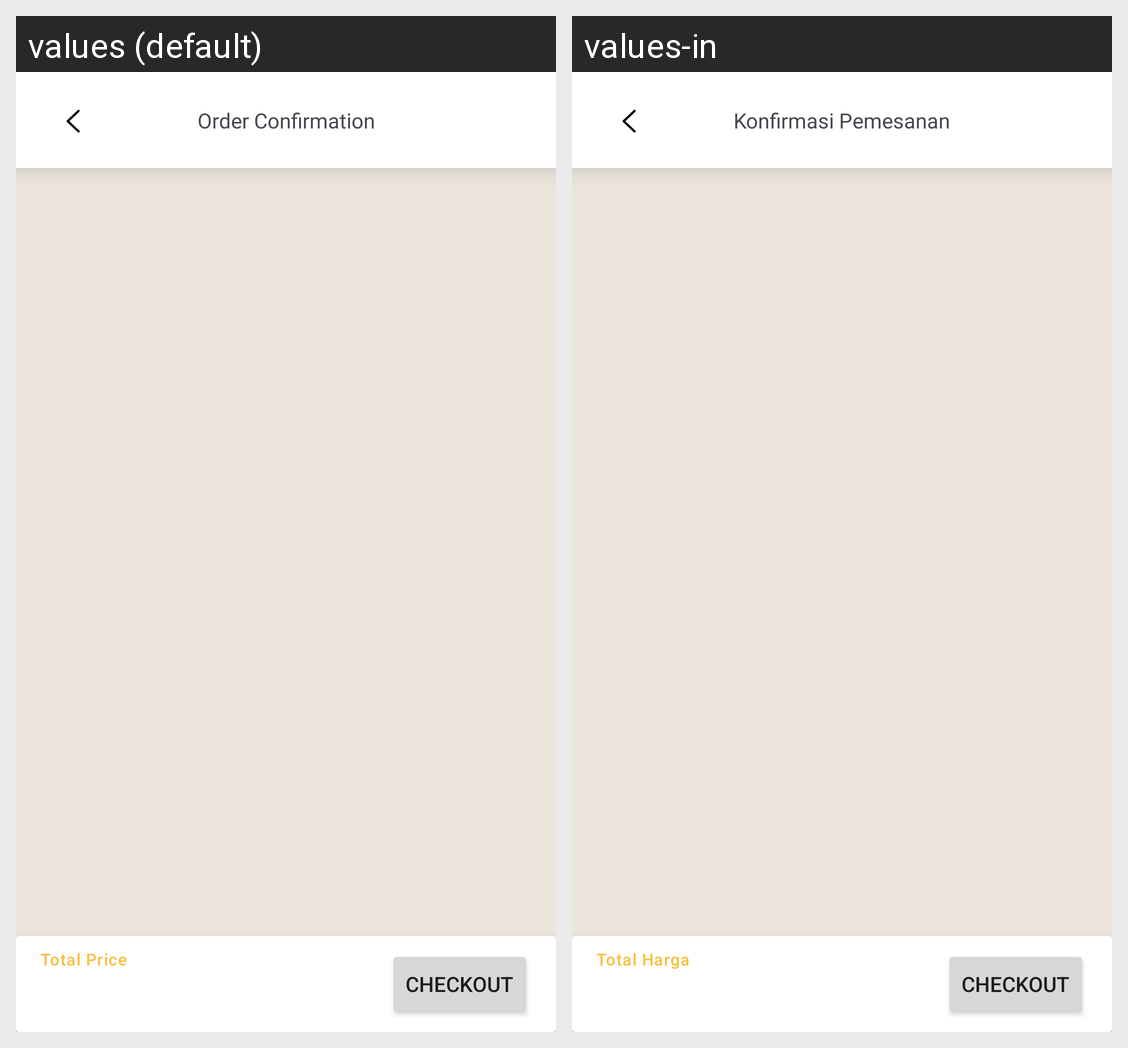

Strings drawn on this Android screen and how each of the app's shown locales translates them:
Android screen res/layout/activity_checkout.xml rendered under 2 locales, left to right: values (default), values-in. Device: Nexus 5 (rendered at 1080×1920; each locale shown at half size, 540×960, under a caption strip naming it); theme Theme.BinarFoodApp.
Strings drawn on this screen, with the default value and each locale's value (text and hints the layout hard-codes, and strings that could not be matched under every locale, appear in the picture but are not listed):

text_order_confirmation
  values: Order Confirmation
  values-in: Konfirmasi Pemesanan

text_total_price
  values: Total Price
  values-in: Total Harga

text_checkout
  values: Checkout
  values-in: Checkout  [not translated; the default value is used]
